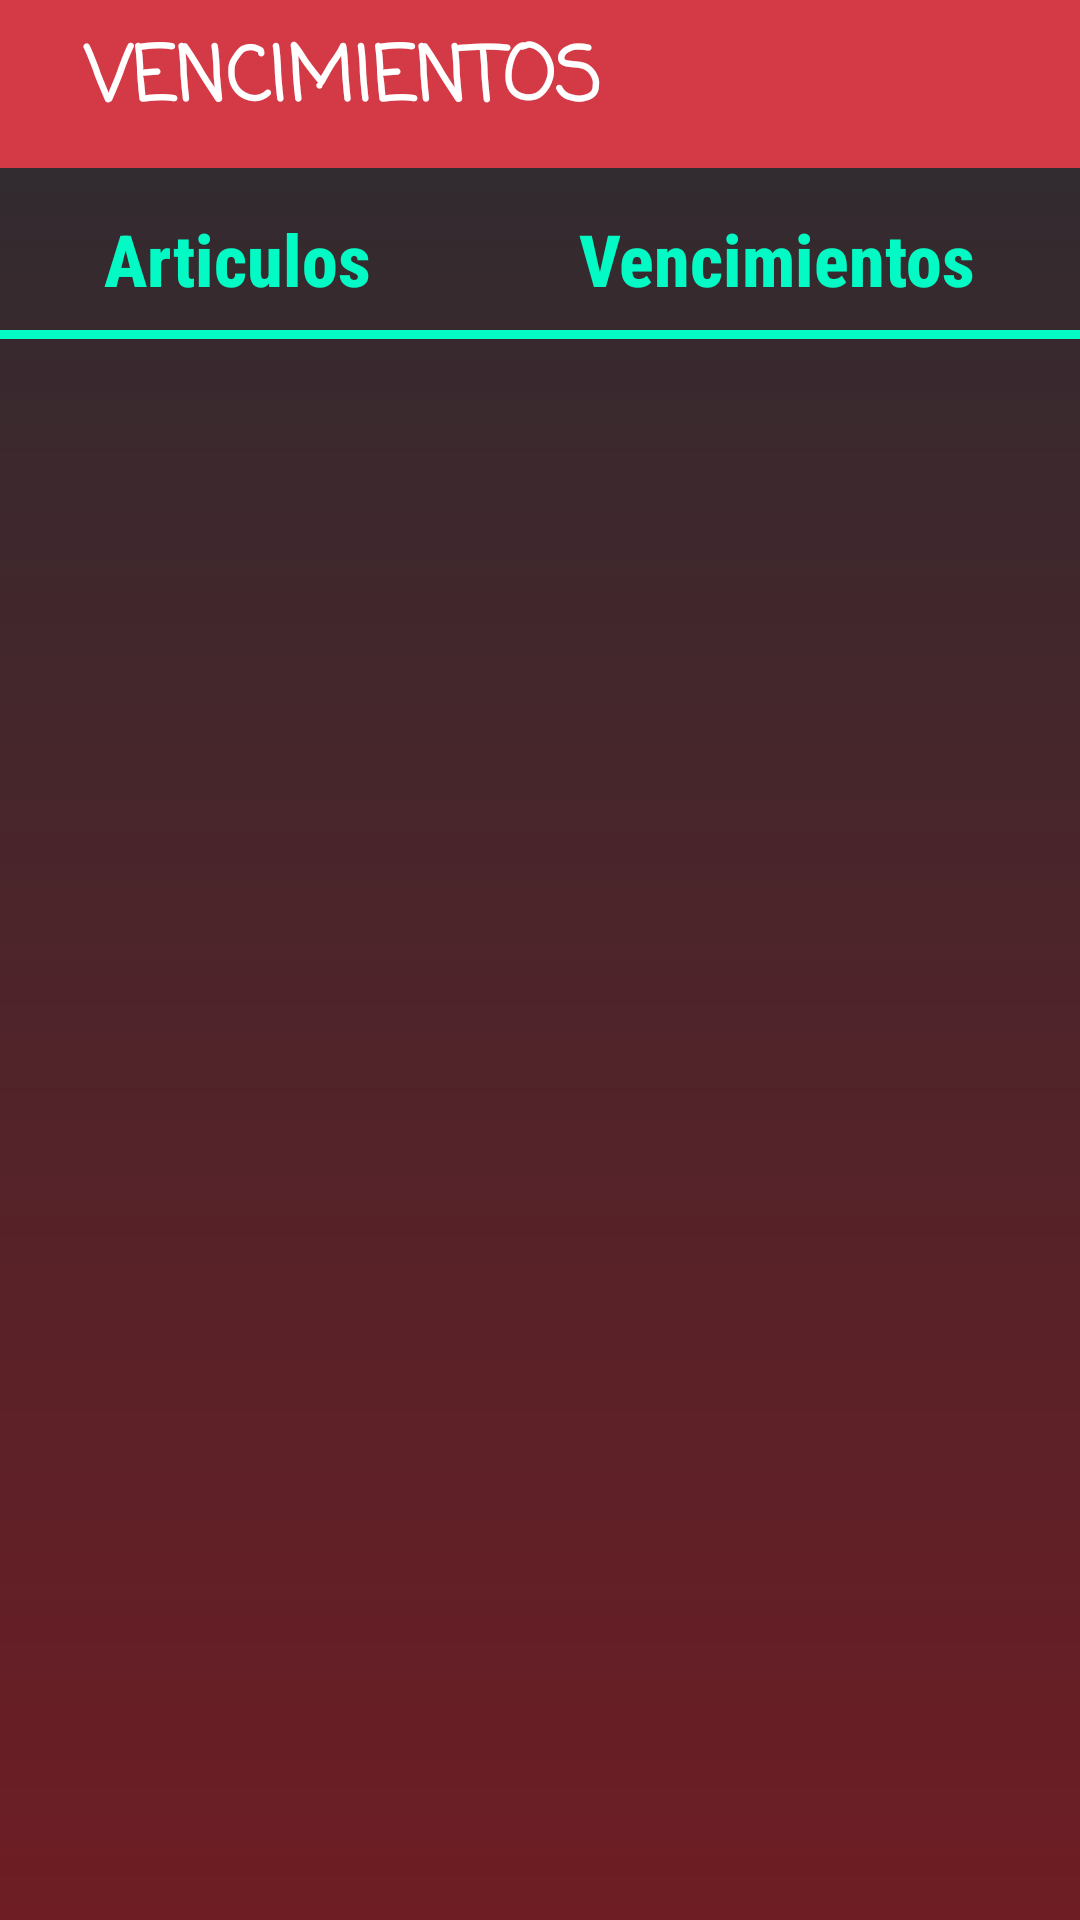

Write the Android layout XML for this screen, with the resource values it uses.
<!-- AndroidManifest.xml: application theme Theme.HauseStock.NoActionBar -->
<!-- res/layout/activity_vencimientos.xml -->
<?xml version="1.0" encoding="utf-8"?>
<androidx.coordinatorlayout.widget.CoordinatorLayout xmlns:android="http://schemas.android.com/apk/res/android"
    xmlns:tools="http://schemas.android.com/tools"
    android:layout_width="match_parent"
    android:layout_height="match_parent"
    android:background="@drawable/fondo_app"
    android:orientation="vertical"
    tools:context=".Vencimientos.VerVencimientos">

    <androidx.appcompat.widget.Toolbar
        android:id="@+id/toolbar"
        android:layout_width="match_parent"
        android:layout_height="wrap_content"
        android:background="@color/purple_fondo"
        android:minHeight="?attr/actionBarSize"
        android:theme="?attr/actionBarTheme" />

    <TextView
        android:id="@+id/textView2"
        android:layout_width="229dp"
        android:layout_height="54dp"
        android:fontFamily="casual"
        android:gravity="center"
        android:text="VENCIMIENTOS"
        android:textColor="@color/white"
        android:textSize="25sp"
        android:textStyle="bold" />

    <LinearLayout
        android:layout_width="match_parent"
        android:layout_height="30dp"
        android:layout_marginTop="70dp">

        <TextView
            android:id="@+id/textView6"
            android:layout_width="wrap_content"
            android:layout_height="wrap_content"
            android:layout_gravity="center"
            android:layout_weight="1"
            android:fontFamily="sans-serif-condensed-medium"
            android:gravity="center"
            android:text="Articulos"
            android:textColor="@color/marino"
            android:textSize="24sp"
            android:textStyle="bold" />

        <TextView
            android:id="@+id/textView8"
            android:layout_width="wrap_content"
            android:layout_height="wrap_content"
            android:layout_gravity="center"
            android:layout_weight="1"
            android:fontFamily="sans-serif-condensed-medium"
            android:gravity="center"
            android:text="Vencimientos"
            android:textColor="@color/marino"
            android:textSize="24sp"
            android:textStyle="bold" />
    </LinearLayout>

    <View
        android:id="@+id/divider"
        android:layout_width="match_parent"
        android:layout_height="3dp"
        android:layout_marginTop="110dp"
        android:background="@color/marino" />

    <androidx.recyclerview.widget.RecyclerView
        android:id="@+id/recycler_vencimientos"
        android:layout_width="match_parent"
        android:layout_height="wrap_content"
        android:layout_marginTop="115dp" />
</androidx.coordinatorlayout.widget.CoordinatorLayout>
<!-- resources referenced by this layout -->
<resources>
  <color name="marino">#FF03FAC5</color>
  <color name="purple_fondo">#D43946</color>
  <color name="white">#FFFFFFFF</color>
  <!-- drawable fondo_app (drawable) -->
  <?xml version="1.0" encoding="utf-8"?>
  <shape xmlns:android="http://schemas.android.com/apk/res/android">
      <gradient
          android:startColor="#6E1D24"
          android:endColor="@color/backgraund"
          android:type="linear"
          android:angle="90"/>
  </shape>
  <style name="Theme.HauseStock.NoActionBar">
          <item name="windowActionBar">false</item>
          <item name="windowNoTitle">true</item>
      </style>
  <color name="backgraund">#2C2C30</color>
</resources>
